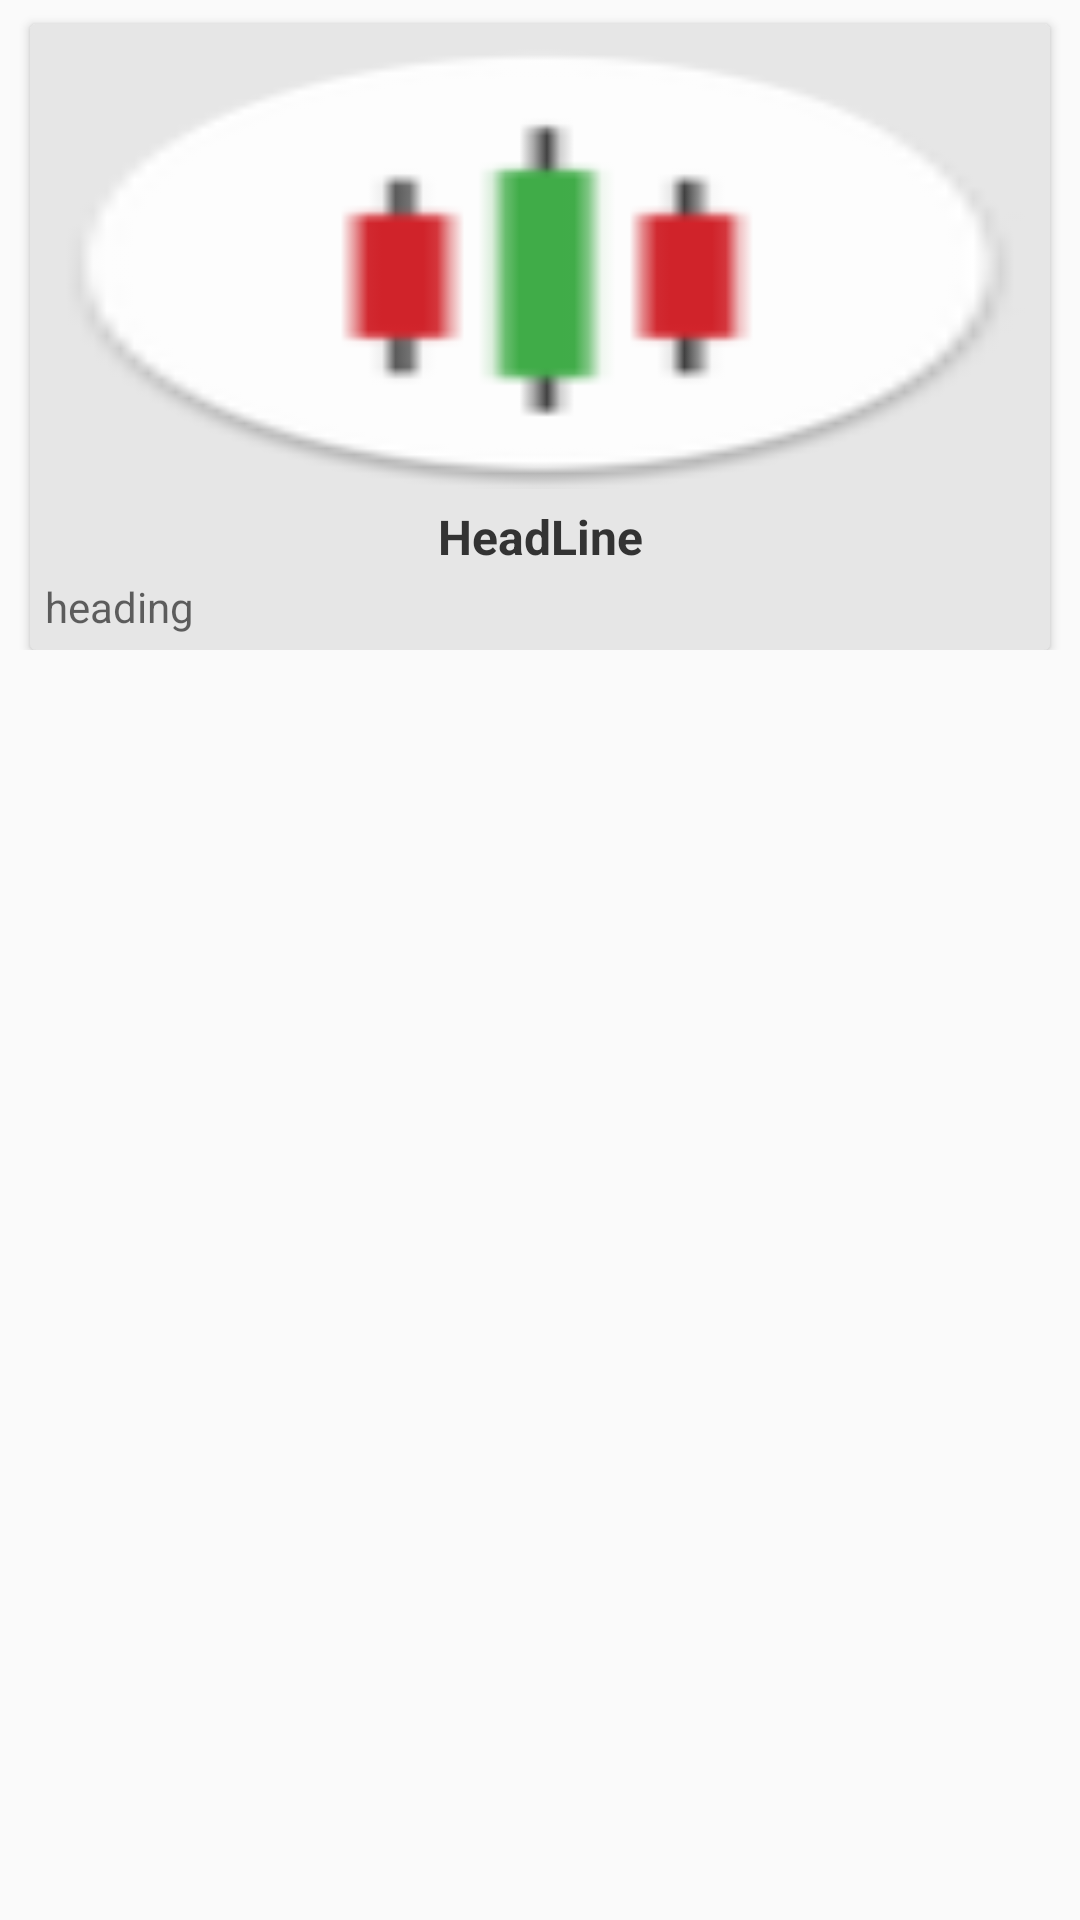

Android layout source for this screen:
<!-- AndroidManifest.xml: application theme AppTheme -->
<!-- res/layout/tradingcustom.xml -->
<?xml version="1.0" encoding="utf-8"?>
<ScrollView xmlns:android="http://schemas.android.com/apk/res/android"
    xmlns:app="http://schemas.android.com/apk/res-auto"
    xmlns:tools="http://schemas.android.com/tools"
    android:layout_width="match_parent"
    android:layout_height="wrap_content"
    android:paddingBottom="@dimen/space5"
    >
    <LinearLayout
        android:layout_width="match_parent"
        android:layout_height="match_parent"
        android:layout_margin="@dimen/space5"
        android:orientation="vertical">
        <androidx.cardview.widget.CardView
            android:layout_width="match_parent"
            android:layout_height="match_parent"
            android:layout_marginTop="3dp"
            android:layout_marginRight="5dp"
            android:layout_marginLeft="5dp"
            app:cardBackgroundColor="#E6E6E6">

            <LinearLayout
                android:layout_width="match_parent"
                android:layout_height="wrap_content"
                android:layout_margin="5dp"
                android:paddingBottom="@dimen/dp_10"
                android:orientation="vertical">
                <ImageView
                    android:id="@+id/trading_image"
                    android:layout_width="match_parent"
                    android:layout_height="150dp"
                    android:src="@mipmap/ic_launcher"
                    android:scaleType="fitXY"/>
                <TextView
                    android:id="@+id/trading_h1"
                    android:layout_width="match_parent"
                    android:layout_height="wrap_content"
                    android:layout_marginTop="5dp"
                    android:textSize="16dp"
                    android:textAlignment="center"
                    android:textColor="#333"
                    android:textStyle="bold"
                    android:text="HeadLine"/>
                <TextView
                    android:id="@+id/trading_h2"
                    android:layout_width="match_parent"
                    android:layout_height="wrap_content"
                    android:layout_marginTop="3dp"
                    android:textSize="14dp"
                    android:hint="heading"

                    android:textColor="#171717"
                    android:textStyle="normal"/>
            </LinearLayout>

        </androidx.cardview.widget.CardView>

    </LinearLayout>.

</ScrollView>
<!-- resources referenced by this layout -->
<resources>
  <dimen name="space5">5dp</dimen>
  <!-- mipmap ic_launcher: png bitmap (mipmap-hdpi, 3118 bytes) -->
  <style name="AppTheme" parent="Theme.AppCompat.Light.DarkActionBar">
          
          <item name="colorPrimary">@color/colorPrimary</item>
          <item name="colorPrimaryDark">@color/colorPrimaryDark</item>
          <item name="colorAccent">@color/colorAccent</item>
      </style>
  <color name="colorPrimary">#f5821f</color>
  <color name="colorPrimaryDark">#FA953E</color>
  <color name="colorAccent">#cd8184</color>r&gt;
</resources>
